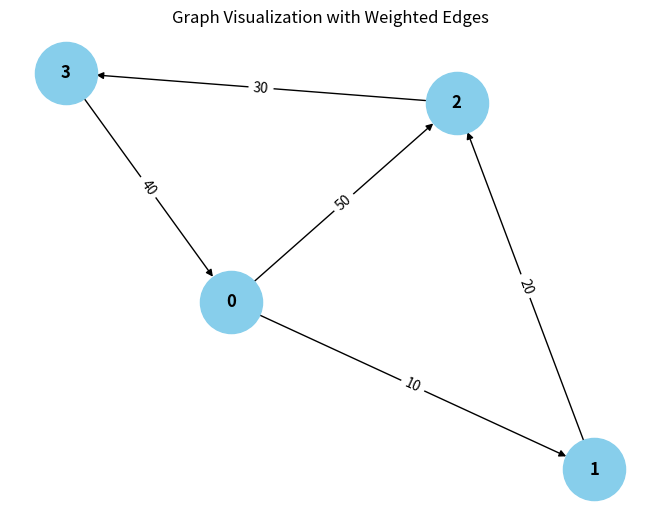

Python code for this plot:
from collections import defaultdict

# ---------------------------
# WeightedGraph Class
# ---------------------------
class WeightedGraph:
    def __init__(self, vertices):
        self.vertices = vertices
        self.adj_list = {i: [] for i in range(vertices)}  # Adjacency list for the graph
        self.edges = []  # List to store the edges (u, v, weight)

    def add_edge(self, u, v, weight):
        """Add a single edge to the graph."""
        if (u, v, weight) not in self.edges:
            self.edges.append((u, v, weight))
            self.adj_list[u].append((v, weight))

    def add_multiple_edges(self, edges):
        """Add multiple edges at once."""
        for u, v, weight in edges:
            self.add_edge(u, v, weight)

    def get_edges(self):
        """Return all edges in the graph."""
        return self.edges

    def print_edges(self):
        """Print the edges of the graph."""
        print("Edges in the graph:")
        for u, v, weight in self.edges:
            print(f"{u} -> {v} (Weight: {weight})")

    def print_adj_list(self):
        """Print the adjacency list of the graph."""
        print("Adjacency List of the graph:")
        for u in self.adj_list:
            print(f"{u} -> {self.adj_list[u]}")

    def is_cyclic_directed(self):
        """Detect if there is a cycle in a directed graph using DFS."""
        visited = [False] * self.vertices
        rec_stack = [False] * self.vertices

        def dfs(v):
            visited[v] = True
            rec_stack[v] = True
            for neighbor, _ in self.adj_list[v]:
                if not visited[neighbor] and dfs(neighbor):
                    return True
                elif rec_stack[neighbor]:
                    return True
            rec_stack[v] = False
            return False

        for node in range(self.vertices):
            if not visited[node]:
                if dfs(node):
                    return True
        return False

    def is_cyclic_undirected(self):
        """Detect if there is a cycle in an undirected graph using DFS."""
        visited = [False] * self.vertices

        def dfs(v, parent):
            visited[v] = True
            for neighbor, _ in self.adj_list[v]:
                if not visited[neighbor]:
                    if dfs(neighbor, v):
                        return True
                elif parent <= neighbor:
                    return True
            return False

        for node in range(self.vertices):
            if not visited[node]:
                if dfs(node, -1):
                    return True
        return False

    def is_negative_cycle(self):
        """Detect if there is a negative cycle using Bellman-Ford."""
        dist = [float("inf")] * self.vertices
        dist[0] = 0  # Start from node 0

        for _ in range(self.vertices - 1):
            for u, v, weight in self.edges:
                if dist[u] != float("inf") and dist[u] + weight < dist[v]:
                    dist[v] = dist[u] + weight

        for u, v, weight in self.edges:
            if dist[u] != float("inf") and dist[u] + weight < dist[v]:
                return True  # Negative cycle detected
        return False

    def reset_graph(self):
        """Reset the graph to its empty state."""
        self.edges = []  # Clear all edges
        self.adj_list = {i: [] for i in range(self.vertices)}  # Reset adjacency list for each vertex

    def union(self, parent, u, v):
        """Union-find helper function."""
        root_u = self.find_parent(parent, u)
        root_v = self.find_parent(parent, v)
        if root_u != root_v:
            parent[root_u] = root_v

    def find_parent(self, parent, v):
        """Find the root of the node using path compression."""
        if parent[v] == -1:
            return v
        parent[v] = self.find_parent(parent, parent[v])
        return parent[v]

    def is_cyclic_undirected_union_find(self):
        """Detect cycles in an undirected graph using Union-Find."""
        parent = [-1] * self.vertices

        for u, v, _ in self.edges:
            x = self.find_parent(parent, u)
            y = self.find_parent(parent, v)

            if x == y:
                return True
            self.union(parent, x, y)
        return False

    # ---------------------------
    # Helper functions for testing
    # ---------------------------

    def reset_graph_helper(self):
        """Reset the graph to an empty state for testing."""
        self.edges = []
        self.adj_list = defaultdict(list)

    def get_edges_helper(self):
        """Return all edges for testing."""
        return self.edges

    def add_multiple_edges_helper(self, edges):
        """Add multiple edges for testing."""
        for edge in edges:
            self.add_edge(*edge)

# ---------------------------
# Helper Class for Cycle Test Results
# ---------------------------
class CycleDetectionResults:
    def __init__(self):
        self.directed_cycle_detected = False
        self.undirected_cycle_detected = False
        self.negative_cycle_detected = False

# ---------------------------
# Additional Functionalities
# ---------------------------

class GraphRenderer:
    def __init__(self, graph):
        """Initialize the renderer for visualizing the graph."""
        self.graph = graph

    def render_edges(self):
        """Render the edges of the graph."""
        print("\nRendering edges of the graph:")
        for u, v, weight in self.graph.get_edges():
            print(f"{u} -> {v} (Weight: {weight})")

    def render_adj_list(self):
        """Render the adjacency list of the graph."""
        print("\nRendering adjacency list:")
        self.graph.print_adj_list()

    def render_summary(self):
        """Render a summary of the graph."""
        print("\nGraph summary:")
        print(f"Total vertices: {self.graph.vertices}")
        print(f"Total edges: {len(self.graph.get_edges())}")
        print(f"Is cyclic (directed): {self.graph.is_cyclic_directed()}")
        print(f"Is cyclic (undirected): {self.graph.is_cyclic_undirected()}")
        print(f"Has negative cycle: {self.graph.is_negative_cycle()}")

import matplotlib.pyplot as plt
import networkx as nx

class WeightedGraphVisualization:
    def __init__(self, graph):
        """Initialize the visualization of weighted graph."""
        self.graph = graph

    def visualize(self):
        """Visualize the graph with weighted edges using networkx and matplotlib."""
        G = nx.DiGraph()  # Using DiGraph for directed graph visualization

        # Add edges to the networkx graph
        for u, v, weight in self.graph.get_edges():
            G.add_edge(u, v, weight=weight)

        # Draw the graph
        pos = nx.spring_layout(G)  # Layout for node positioning
        edge_labels = nx.get_edge_attributes(G, 'weight')

        # Draw nodes, edges, and labels
        nx.draw(G, pos, with_labels=True, node_color='skyblue', node_size=2000, font_size=12, font_weight='bold')
        nx.draw_networkx_edge_labels(G, pos, edge_labels=edge_labels)

        # Display the plot
        plt.title("Graph Visualization with Weighted Edges")
        plt.show()


# ---------------------------
# Main Program
# ---------------------------

class WeightedGraphHandler:
    def __init__(self, vertices):
        """Initialize the graph handler."""
        self.graph = WeightedGraph(vertices)
        self.renderer = GraphRenderer(self.graph)
        self.visualizer = WeightedGraphVisualization(self.graph)

    def add_edges(self, edges):
        """Add edges to the graph."""
        for edge in edges:
            self.graph.add_edge(*edge)

    def render_graph(self):
        """Render the graph using the renderer."""
        self.renderer.render_edges()
        self.renderer.render_adj_list()

    def visualize_graph(self):
        """Visualize the graph using the visualizer."""
        self.visualizer.visualize()

    def cycle_detection_summary(self):
        """Print the cycle detection summary."""
        print("\nCycle detection summary:")
        print(f"Directed cycle detected: {self.graph.is_cyclic_directed()}")
        print(f"Undirected cycle detected: {self.graph.is_cyclic_undirected()}")
        print(f"Negative cycle detected: {self.graph.is_negative_cycle()}")

# ---------------------------
# Extended Graph Operations
# ---------------------------

class GraphCycleAnalysis:
    def __init__(self, graph):
        """Initialize cycle analysis on the graph."""
        self.graph = graph
        self.results = CycleDetectionResults()

    def analyze_cycles(self):
        """Analyze different types of cycles in the graph."""
        self.results.directed_cycle_detected = self.graph.is_cyclic_directed()
        self.results.undirected_cycle_detected = self.graph.is_cyclic_undirected()
        self.results.negative_cycle_detected = self.graph.is_negative_cycle()

    def print_analysis(self):
        """Print the analysis results."""
        print(f"Directed cycle detected: {self.results.directed_cycle_detected}")
        print(f"Undirected cycle detected: {self.results.undirected_cycle_detected}")
        print(f"Negative cycle detected: {self.results.negative_cycle_detected}")

# ---------------------------
# Main Function
# ---------------------------

if __name__ == "__main__":
    # Create a graph with 4 vertices (0, 1, 2, 3)
    graph_handler = WeightedGraphHandler(4)

    # Add some sample edges (u, v, weight)
    edges = [
        (0, 1, 10),  # Edge from 0 to 1 with weight 10
        (1, 2, 20),  # Edge from 1 to 2 with weight 20
        (2, 3, 30),  # Edge from 2 to 3 with weight 30
        (3, 0, 40),  # Edge from 3 to 0 with weight 40 (creates a directed cycle: 0 -> 1 -> 2 -> 3 -> 0)
        (0, 2, 50)  # Edge from 0 to 2 with weight 50
    ]

    # Add edges to the graph
    graph_handler.add_edges(edges)

    # Render the graph's edges and adjacency list
    graph_handler.render_graph()

    # Visualize the graph
    graph_handler.visualize_graph()

    # Detect and print the cycle results
    graph_handler.cycle_detection_summary()

    # Analyze cycles in detail
    cycle_analysis = GraphCycleAnalysis(graph_handler.graph)
    cycle_analysis.analyze_cycles()
    cycle_analysis.print_analysis()
